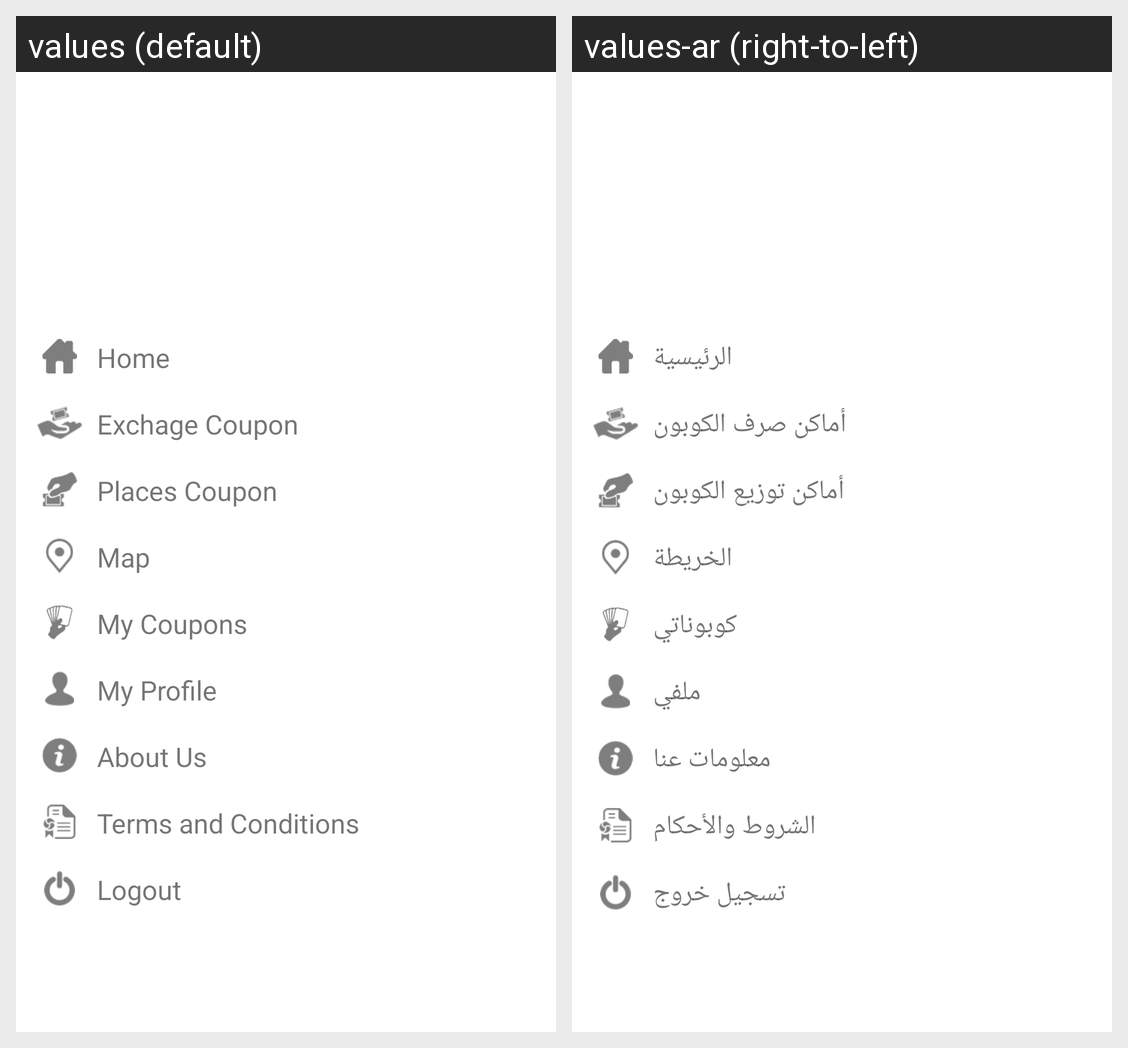

Translations of the strings shown on this Android screen, per locale in the grid:
Android screen res/layout/list_slidemenu.xml rendered under 2 locales, left to right: values (default), values-ar (right-to-left). Device: Nexus 5 (rendered at 1080×1920; each locale shown at half size, 540×960, under a caption strip naming it); theme AppTheme.
Strings drawn on this screen, with the default value and each locale's value (text and hints the layout hard-codes, and strings that could not be matched under every locale, appear in the picture but are not listed):

home
  values: Home
  values-ar: الرئيسية

exchage
  values: Exchage Coupon
  values-ar: أماكن صرف الكوبون

places
  values: Places Coupon
  values-ar: أماكن توزيع الكوبون

mapp
  values: Map
  values-ar: الخريطة

mycoupons
  values: My Coupons
  values-ar: كوبوناتي

profiile
  values: My Profile
  values-ar: ملفي

about
  values: About Us
  values-ar: معلومات عنا

terms
  values: Terms and Conditions
  values-ar: الشروط والأحكام

logout
  values: Logout
  values-ar: تسجيل خروج
